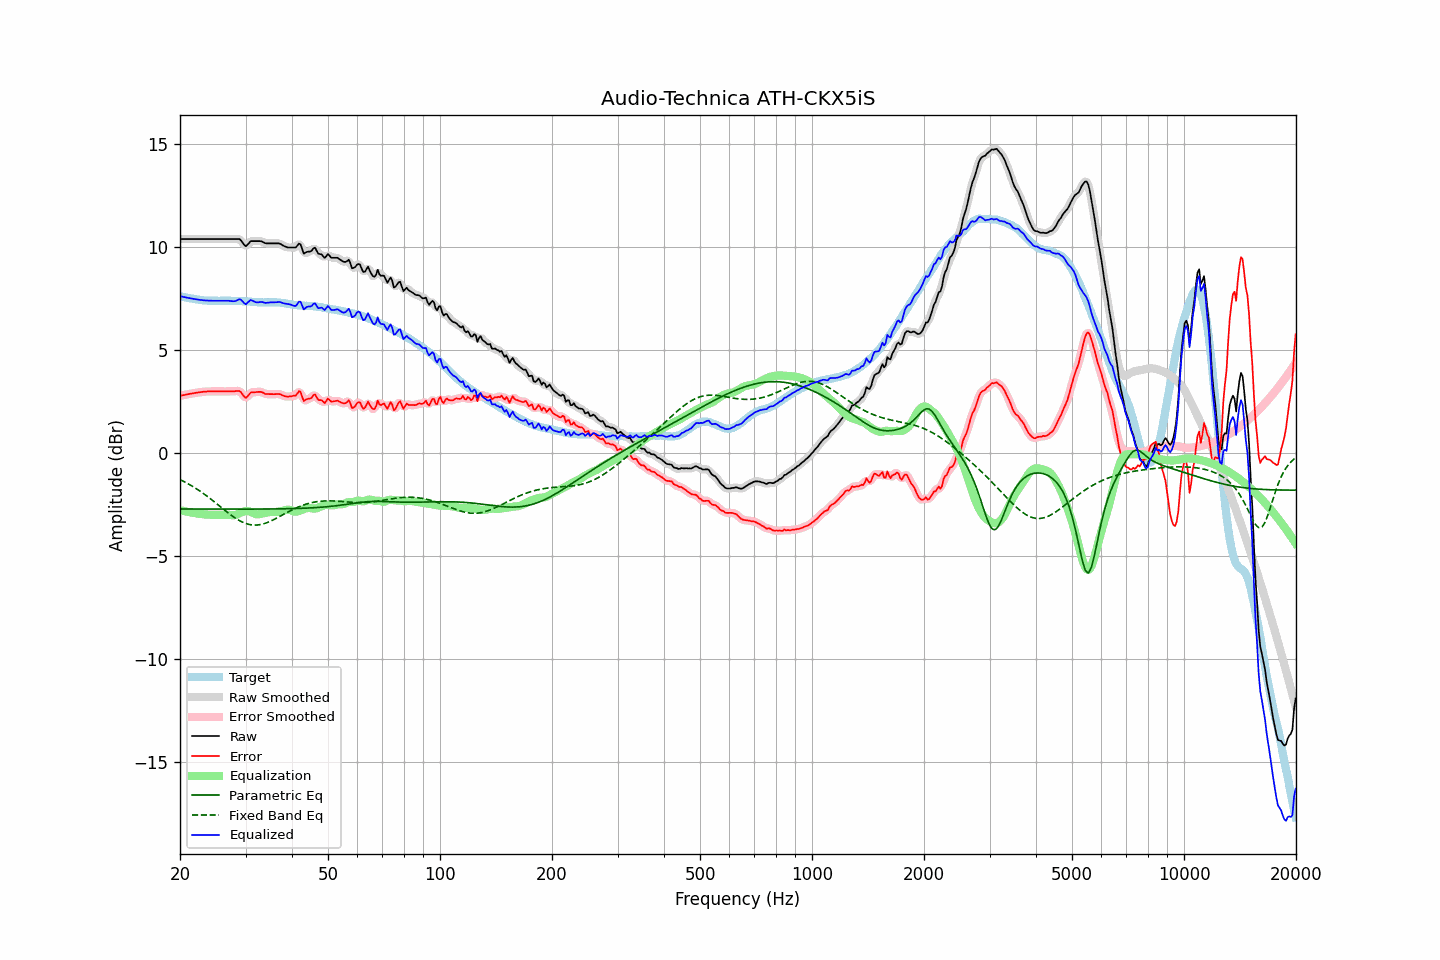

Source data for this figure (header and first rows):
frequency, raw, error, smoothed, error_smoothed, equalization, parametric_eq, fixed_band_eq, equalized_raw, equalized_smoothed, target
20.00, 10.39, 2.77, 10.39, 2.77, -2.77, -2.72, -1.29, 7.61, 7.61, 7.62
20.20, 10.39, 2.79, 10.39, 2.79, -2.79, -2.72, -1.33, 7.60, 7.60, 7.60
20.40, 10.39, 2.81, 10.39, 2.81, -2.81, -2.72, -1.36, 7.58, 7.58, 7.58
20.61, 10.39, 2.82, 10.39, 2.83, -2.82, -2.72, -1.41, 7.56, 7.56, 7.57
20.81, 10.39, 2.84, 10.39, 2.84, -2.84, -2.72, -1.45, 7.55, 7.55, 7.54
21.02, 10.39, 2.85, 10.39, 2.86, -2.86, -2.72, -1.49, 7.53, 7.53, 7.53
21.23, 10.39, 2.87, 10.39, 2.87, -2.87, -2.72, -1.53, 7.52, 7.52, 7.51
21.44, 10.39, 2.88, 10.39, 2.88, -2.89, -2.72, -1.58, 7.50, 7.50, 7.50
21.66, 10.39, 2.89, 10.39, 2.90, -2.90, -2.72, -1.62, 7.49, 7.49, 7.49
21.87, 10.39, 2.92, 10.39, 2.91, -2.91, -2.72, -1.67, 7.48, 7.48, 7.47
22.09, 10.39, 2.93, 10.39, 2.93, -2.93, -2.72, -1.72, 7.46, 7.46, 7.46
22.31, 10.39, 2.94, 10.39, 2.94, -2.94, -2.72, -1.77, 7.45, 7.45, 7.45
22.54, 10.39, 2.95, 10.39, 2.95, -2.95, -2.72, -1.82, 7.44, 7.44, 7.44
22.76, 10.39, 2.96, 10.39, 2.96, -2.96, -2.72, -1.88, 7.43, 7.43, 7.43
22.99, 10.39, 2.97, 10.39, 2.97, -2.97, -2.72, -1.93, 7.42, 7.42, 7.42
23.22, 10.39, 2.98, 10.39, 2.98, -2.98, -2.72, -1.99, 7.41, 7.41, 7.41
23.45, 10.39, 2.98, 10.39, 2.98, -2.98, -2.72, -2.04, 7.41, 7.41, 7.41
23.69, 10.39, 2.99, 10.39, 2.99, -2.99, -2.72, -2.10, 7.40, 7.40, 7.40
23.92, 10.39, 2.99, 10.39, 2.99, -2.99, -2.72, -2.16, 7.40, 7.40, 7.40
24.16, 10.39, 2.99, 10.39, 2.99, -2.99, -2.72, -2.22, 7.39, 7.39, 7.39
24.40, 10.39, 2.99, 10.39, 2.99, -3.00, -2.72, -2.28, 7.39, 7.39, 7.39
24.65, 10.39, 2.99, 10.39, 2.99, -3.00, -2.72, -2.34, 7.39, 7.39, 7.39
24.89, 10.39, 3.00, 10.39, 3.00, -3.00, -2.72, -2.41, 7.39, 7.39, 7.39
25.14, 10.39, 3.00, 10.39, 3.00, -3.00, -2.72, -2.47, 7.39, 7.39, 7.39
25.39, 10.39, 3.00, 10.39, 3.00, -2.99, -2.72, -2.53, 7.39, 7.39, 7.39
25.65, 10.39, 3.00, 10.39, 3.00, -2.99, -2.72, -2.60, 7.39, 7.39, 7.39
25.91, 10.39, 2.99, 10.39, 2.99, -2.99, -2.72, -2.66, 7.39, 7.39, 7.40
26.16, 10.39, 2.99, 10.39, 2.99, -2.99, -2.72, -2.72, 7.39, 7.39, 7.40
26.43, 10.39, 2.99, 10.39, 2.99, -2.99, -2.72, -2.79, 7.40, 7.40, 7.40
26.69, 10.39, 2.99, 10.39, 2.99, -2.99, -2.72, -2.85, 7.40, 7.40, 7.39
26.96, 10.39, 2.99, 10.39, 2.99, -2.99, -2.72, -2.91, 7.39, 7.39, 7.39
27.23, 10.39, 3.00, 10.39, 3.00, -3.00, -2.72, -2.97, 7.39, 7.39, 7.39
27.50, 10.39, 3.00, 10.39, 3.00, -3.01, -2.72, -3.03, 7.38, 7.38, 7.39
27.77, 10.39, 3.00, 10.39, 3.00, -3.02, -2.72, -3.08, 7.37, 7.37, 7.39
28.05, 10.39, 3.00, 10.39, 3.00, -3.02, -2.72, -3.14, 7.37, 7.37, 7.39
28.33, 10.39, 3.01, 10.39, 3.01, -2.99, -2.72, -3.19, 7.39, 7.40, 7.38
28.62, 10.39, 3.01, 10.39, 3.02, -2.96, -2.72, -3.23, 7.43, 7.43, 7.38
28.90, 10.39, 3.01, 10.37, 3.00, -2.92, -2.72, -3.28, 7.47, 7.45, 7.37
29.19, 10.32, 2.95, 10.30, 2.93, -2.88, -2.72, -3.32, 7.44, 7.42, 7.37
29.48, 10.21, 2.84, 10.20, 2.83, -2.85, -2.72, -3.36, 7.36, 7.35, 7.37
29.78, 10.10, 2.73, 10.11, 2.74, -2.83, -2.72, -3.39, 7.27, 7.28, 7.37
30.08, 10.04, 2.67, 10.07, 2.71, -2.82, -2.72, -3.42, 7.22, 7.26, 7.37
30.38, 10.12, 2.75, 10.11, 2.75, -2.82, -2.72, -3.45, 7.30, 7.30, 7.36
30.68, 10.20, 2.85, 10.19, 2.84, -2.83, -2.72, -3.46, 7.37, 7.36, 7.35
30.99, 10.29, 2.94, 10.26, 2.91, -2.85, -2.72, -3.48, 7.43, 7.41, 7.35
31.30, 10.29, 2.95, 10.29, 2.95, -2.89, -2.72, -3.49, 7.40, 7.40, 7.34
31.61, 10.29, 2.95, 10.30, 2.96, -2.93, -2.72, -3.50, 7.36, 7.36, 7.34
31.93, 10.29, 2.95, 10.29, 2.96, -2.96, -2.72, -3.50, 7.33, 7.33, 7.33
32.24, 10.29, 2.97, 10.29, 2.96, -2.97, -2.72, -3.49, 7.31, 7.32, 7.32
32.57, 10.29, 2.97, 10.29, 2.97, -2.97, -2.72, -3.48, 7.32, 7.32, 7.32
32.89, 10.29, 2.97, 10.28, 2.97, -2.95, -2.72, -3.47, 7.33, 7.33, 7.32
33.22, 10.27, 2.95, 10.26, 2.95, -2.93, -2.72, -3.45, 7.33, 7.33, 7.31
33.55, 10.23, 2.92, 10.23, 2.91, -2.92, -2.72, -3.43, 7.31, 7.31, 7.31
33.89, 10.19, 2.87, 10.20, 2.88, -2.90, -2.72, -3.41, 7.29, 7.30, 7.32
34.23, 10.18, 2.86, 10.18, 2.86, -2.88, -2.72, -3.38, 7.29, 7.29, 7.31
34.57, 10.18, 2.87, 10.17, 2.86, -2.87, -2.72, -3.35, 7.31, 7.30, 7.31
34.92, 10.18, 2.86, 10.18, 2.86, -2.86, -2.71, -3.32, 7.31, 7.31, 7.32
35.27, 10.18, 2.86, 10.18, 2.86, -2.86, -2.71, -3.28, 7.32, 7.32, 7.31
35.62, 10.18, 2.86, 10.18, 2.86, -2.86, -2.71, -3.24, 7.32, 7.32, 7.32
35.97, 10.18, 2.86, 10.18, 2.86, -2.86, -2.71, -3.20, 7.32, 7.32, 7.32
... 635 more rows
